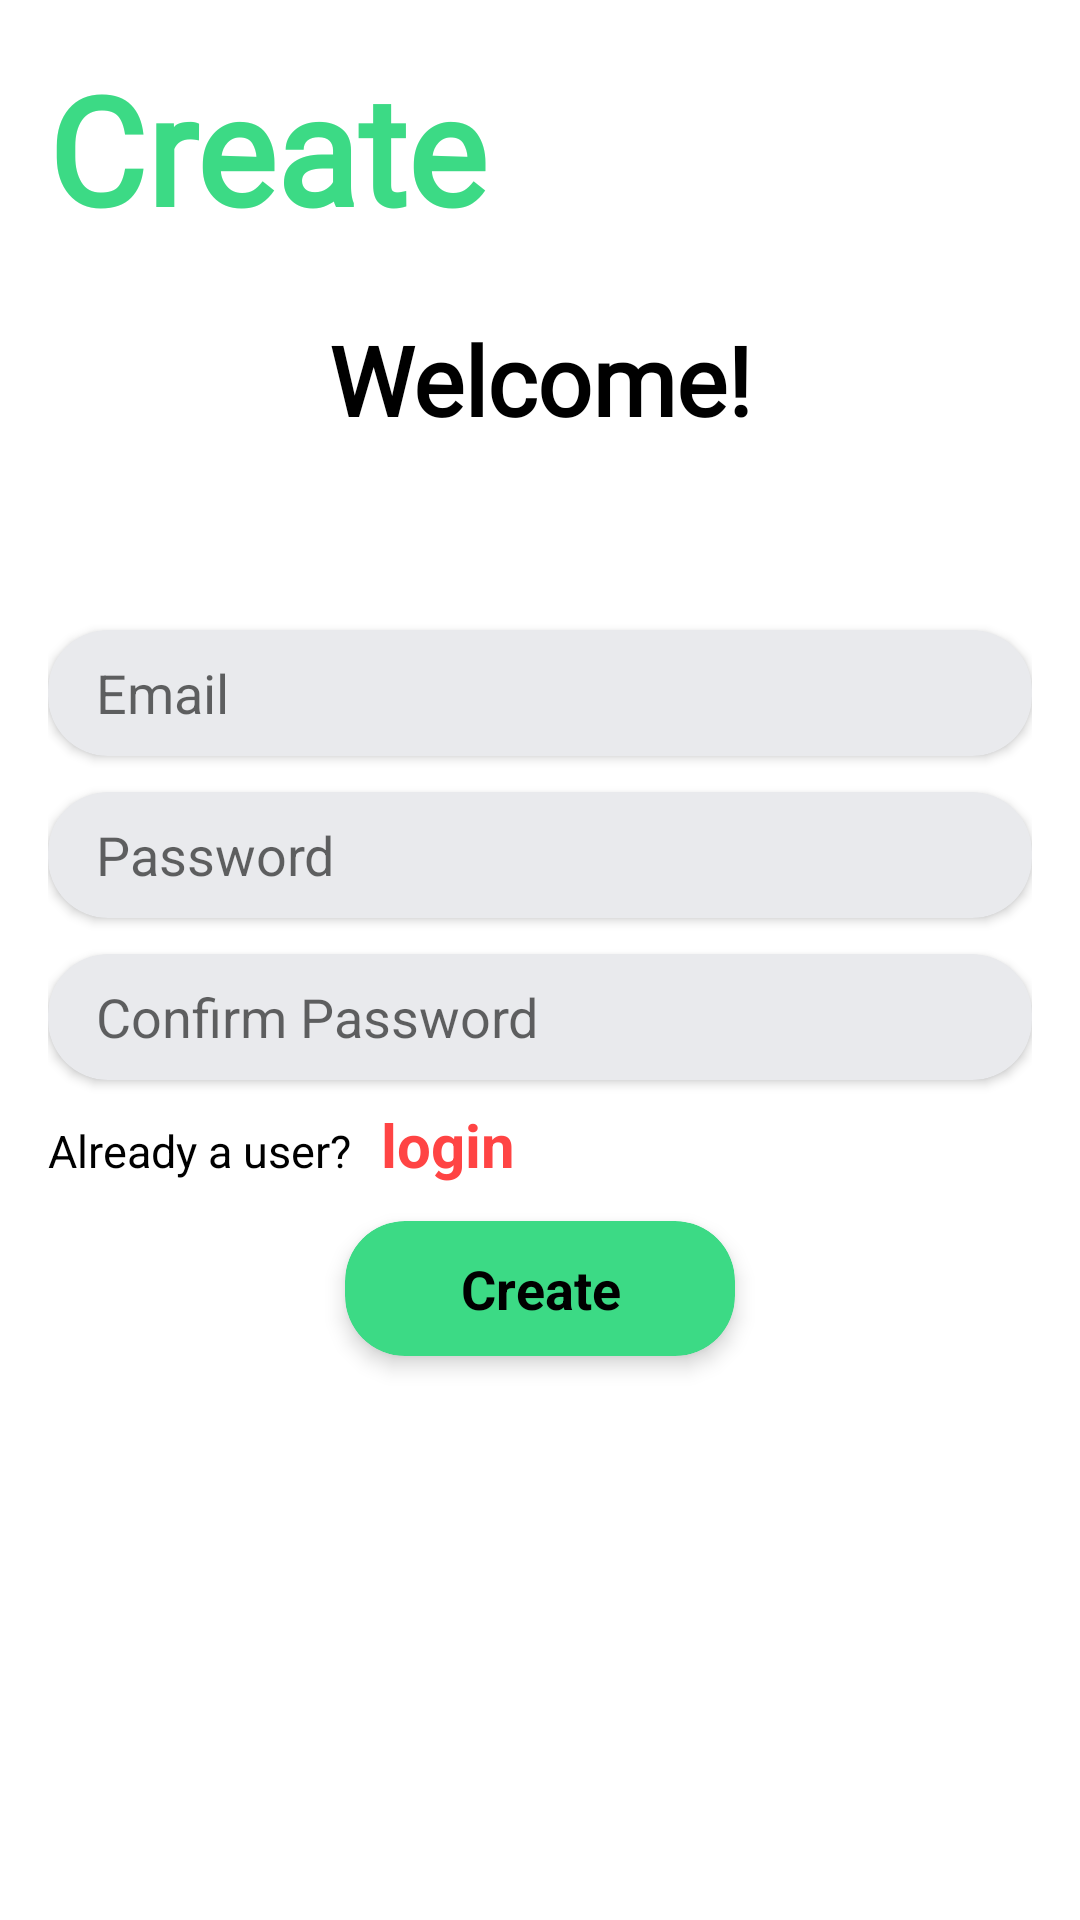

Write the Android layout XML for this screen, with the resource values it uses.
<!-- AndroidManifest.xml: application theme Theme.AyurvedaApp -->
<!-- res/layout/activity_register.xml -->
<?xml version="1.0" encoding="utf-8"?>
<RelativeLayout xmlns:android="http://schemas.android.com/apk/res/android"
    xmlns:app="http://schemas.android.com/apk/res-auto"
    xmlns:tools="http://schemas.android.com/tools"
    android:id="@+id/container"
    android:layout_width="match_parent"
    android:layout_height="match_parent"
    android:background="@drawable/blue_gradient_background"
    android:backgroundTint="@color/purple_200"
    android:padding="16dp"
    tools:context=".LoginActivity">

    <ImageView
        android:layout_width="219dp"
        android:layout_height="144dp"
        android:layout_below="@+id/input_layout"
        android:layout_alignParentStart="true"
        android:layout_alignParentEnd="true"
        android:layout_marginStart="90dp"
        android:layout_marginEnd="86dp"
        android:layout_marginBottom="-453dp"
        android:background="@drawable/ayurvedaicon" />
    <TextView
        android:id="@+id/AppName"
        android:layout_width="wrap_content"
        android:layout_height="wrap_content"
        android:layout_above="@+id/input_layout"
        android:layout_centerHorizontal="true"
        android:layout_marginBottom="100dp"
        android:fontFamily="@font/acme"
        android:text="Create Account"
        android:textColor="@color/colorAccent"
        android:textSize="50sp"
        android:textStyle="bold" />
    <RelativeLayout
        android:id="@+id/input_layout"
        android:layout_width="match_parent"
        android:layout_height="wrap_content"
        android:layout_centerVertical="true">

        <androidx.cardview.widget.CardView
            android:id="@+id/username_card"
            android:layout_width="match_parent"
            android:layout_height="42dp"
            android:layout_below="@+id/nice_to_see_you_tv"
            android:layout_marginTop="32dp"
            app:cardBackgroundColor="@color/colorCardViewBackground"
            app:cardCornerRadius="20dp">
            <RelativeLayout
                android:layout_width="match_parent"
                android:layout_height="match_parent">
                <EditText
                    android:id="@+id/username"
                    android:layout_width="match_parent"
                    android:layout_height="match_parent"
                    android:layout_marginStart="16dp"
                    android:background="@null"
                    android:hint="Email"
                    android:inputType="textEmailAddress"
                    android:textColor="@android:color/black" />
            </RelativeLayout>
        </androidx.cardview.widget.CardView>
        <androidx.cardview.widget.CardView
            android:id="@+id/password_card"
            android:layout_width="match_parent"
            android:layout_height="42dp"
            android:layout_below="@+id/username_card"
            android:layout_marginTop="12dp"
            app:cardBackgroundColor="@color/colorCardViewBackground"
            app:cardCornerRadius="20dp">
            <RelativeLayout
                android:layout_width="372dp"
                android:layout_height="match_parent">
                <EditText
                    android:id="@+id/password"
                    android:layout_width="match_parent"
                    android:layout_height="match_parent"
                    android:layout_marginStart="16dp"
                    android:background="@null"
                    android:hint="Password"
                    android:inputType="textPassword"
                    android:textColor="@color/colorTitle" />
            </RelativeLayout>
        </androidx.cardview.widget.CardView>
        <androidx.cardview.widget.CardView
            android:id="@+id/confirmpassword_card"
            android:layout_width="match_parent"
            android:layout_height="42dp"
            android:layout_below="@+id/password_card"
            android:layout_marginTop="12dp"
            app:cardBackgroundColor="@color/colorCardViewBackground"
            app:cardCornerRadius="20dp">
            <RelativeLayout
                android:layout_width="372dp"
                android:layout_height="match_parent">
                <EditText
                    android:id="@+id/confirmpassword"
                    android:layout_width="match_parent"
                    android:layout_height="match_parent"
                    android:layout_marginStart="16dp"
                    android:background="@null"
                    android:hint="Confirm Password"
                    android:inputType="textPassword"
                    android:textColor="@color/colorTitle" />
            </RelativeLayout>
        </androidx.cardview.widget.CardView>
        <LinearLayout
            android:id="@+id/register_parent"
            android:layout_width="wrap_content"
            android:layout_height="wrap_content"
            android:layout_below="@+id/confirmpassword_card"
            android:layout_marginTop="8dp"
            android:orientation="horizontal">
            <TextView
                android:layout_width="wrap_content"
                android:layout_height="wrap_content"
                android:text="Already a user?"
                android:textColor="@android:color/black"
                android:textSize="15sp" />
            <TextView
                android:id="@+id/login_tv"
                android:layout_width="wrap_content"
                android:layout_height="wrap_content"
                android:layout_marginHorizontal="5dp"
                android:text=" login "
                android:textColor="@android:color/holo_red_light"
                android:textSize="20sp"
                android:textStyle="bold" />
        </LinearLayout>
        <androidx.cardview.widget.CardView
            android:id="@+id/createbtn"
            android:layout_width="130dp"
            android:layout_height="45dp"
            android:layout_below="@+id/register_parent"
            android:layout_centerHorizontal="true"
            android:layout_marginTop="12dp"
            android:layout_marginBottom="10dp"
            app:cardBackgroundColor="@color/colorAccent"
            app:cardCornerRadius="20dp"
            app:cardElevation="4dp">
            <RelativeLayout
                android:layout_width="match_parent"
                android:layout_height="match_parent">
                <TextView
                    android:id="@+id/register"
                    android:layout_width="120dp"
                    android:layout_height="wrap_content"
                    android:layout_centerInParent="true"
                    android:layout_marginHorizontal="5dp"
                    android:text="Create"
                    android:textAlignment="center"
                    android:textColor="@android:color/black"
                    android:textSize="18sp"
                    android:textStyle="bold" />
            </RelativeLayout>
        </androidx.cardview.widget.CardView>
    </RelativeLayout>

    <ProgressBar
        android:id="@+id/loading"
        android:layout_width="wrap_content"
        android:layout_height="wrap_content"
        android:layout_below="@+id/input_layout"
        android:layout_centerHorizontal="true"
        android:layout_marginTop="32dp"
        android:visibility="invisible" />

    <TextView
        android:id="@+id/nice_to_see_you_tv"
        android:layout_width="match_parent"
        android:layout_height="wrap_content"
        android:layout_above="@id/input_layout"
        android:layout_alignParentStart="true"
        android:layout_alignParentEnd="true"
        android:layout_marginStart="0dp"
        android:layout_marginEnd="0dp"
        android:layout_marginBottom="30dp"
        android:fontFamily="@font/acme"
        android:text="Welcome!"
        android:textAlignment="center"
        android:textColor="@android:color/black"
        android:textSize="32sp"
        android:textStyle="bold" />
</RelativeLayout>
<!-- resources referenced by this layout -->
<resources>
  <color name="colorAccent">#3CDA85</color>
  <color name="colorCardViewBackground">#E9EAED</color>
  <color name="colorTitle">#313131</color>
  <color name="purple_200">#3CDA85</color>
  <style name="Theme.AyurvedaApp" parent="Theme.MaterialComponents.DayNight.NoActionBar">
          
          <item name="colorPrimary">@color/purple_500</item>
          <item name="colorPrimaryVariant">@color/purple_700</item>
          <item name="colorOnPrimary">@color/white</item>
          
          <item name="colorSecondary">@color/teal_200</item>
          <item name="colorSecondaryVariant">@color/teal_700</item>
          <item name="colorOnSecondary">@color/black</item>
          
          <item name="android:statusBarColor">?attr/colorPrimaryVariant</item>
          
      </style>
  <color name="purple_500">#57000000</color>
  <color name="purple_700">#22AF63</color>
  <color name="white">#CDFFFFFF</color>
  <color name="teal_200">#F48FB1</color>
  <color name="teal_700">#00796B</color>
  <color name="black">#000000</color>
</resources>
